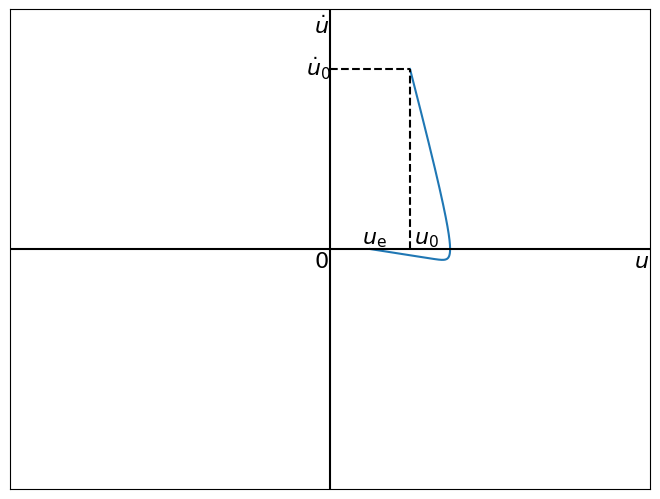

Recreate this plot in Python.
"""
Oscillateur amorti : résolution de
d^2x/dt^2+omega0/Q*dx/dt+omega0^2*x=omega0^2*xe
en décomposant en un système de deux équations du premier ordre
dx/dt = v
dv/dt = -omega0/Q*v+omega0^2*(xe-x)
"""


from scipy.integrate import odeint
import numpy as np
import matplotlib.pyplot as plt

# Paramètres
omega0 = 1        # Pulsation propre
Q = 0.2             # Facteur de qualité
xe = 0.5          # Etat d'équilibre final

def deriv(syst, t):
    x = syst[0]                             # Variable1 x
    v = syst[1]                             # Variable2 v
    dxdt = v                                # Equation différentielle 1
    dvdt = -omega0/Q*v+omega0**2*(xe-x)     # Equation différentielle 2
    return [dxdt,dvdt]                      # Dérivées des variables

# Paramètres d'intégration
t0 = 0                          # Instant de début d'intégration
tf = 50                         # Instant de fin d'intégration
nbPas = 1000                    # Nombre de pas d'intégration
t = np.linspace(t0,tf,nbPas)    # Liste des instants

# Conditions initiales et résolution
x0 = 1                          # Position initiale
v0 = 3                          # Vitesse initiale
ci = np.array([x0,v0])          # Tableau des consitions initiales
sols = odeint(deriv,ci,t)       # Résolution numérique

# Obtention des solutions
x = sols[:, 0]                  #Position
v = sols[:, 1]                  #Vitesse

# Portrait de phase
fig=plt.figure()
plt.plot(x,v)
plt.text(-0.2,-0.3,'$0$', fontsize=16)              # Origine
fig.subplots_adjust(right=1,left=0,top=1,bottom=0)  # Trace le graphe sur tout l'espace disponible

# Abscisse
plt.axhline(color='black')                      # Axe
plt.text(3.8,-0.3,'$u$', fontsize=16)           # Label
plt.xlim(-4,4)                                  # Limites
plt.xticks([])                                  # Effacement des valeurs                                  

# Ordonnée
plt.axvline(color='black')                      # Axe
plt.text(-0.2,3.6,'$\dot{u}$', fontsize=16)     # Label
plt.ylim(-4,4)                                  # Limites
plt.yticks([])                                  # Effacement des valeurs

# Repérage de la position initiale
plt.plot([x0,x0],[0,v0],'k--')                      # Segment
plt.text(x0+0.05,0.1,'$u_0$', fontsize=16)          # Label

# Repérage de la vitesse initiale
plt.plot([0,x0],[v0,v0],'k--')                      # Segment                  
plt.text(-0.3,v0-0.1,'$\dot{u}_0$', fontsize=16)    # Label

# Repérage de l'état d'équilibre
plt.text(xe-0.1,0.1,'$u_\mathrm{e}$', fontsize=16)

#Affichage du graphique
plt.show()